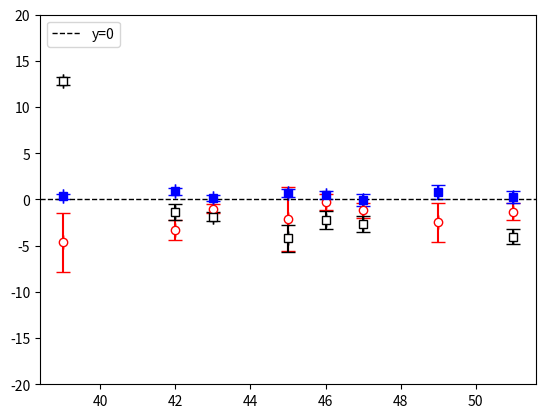

Reproduce this figure in Python.
import matplotlib.pyplot as plt
import numpy as np


# データセット1
#x_values1 = np.array([1.772,1.75,1.79,1.73,1.769,1.807,1.75,1.785,1.821])
x_values1 = np.array([39,42,43,45,46,47,49,50,51])
y_values1 = np.array([295.074,313.152,330.240,328.455,349.738,366.13,365.05,308.08,401.37])
x_error1 = np.array([0,0,0,0,0,0,0,0,0])
y_error1 = np.array([0.195,0.294,0.215,0.270,0.322,0.517,0.588,0.500,0.510])

# データセット2
y_values2 = np.array([290.446,309.83,329.222,326.327,349.488,364.983,362.577,385.155,400.067])
y_error2 = np.array([3.018,0.763,0.273,3.216,0.541,0.295,1.494,0.714,0.359])

# データセット2
y_values3 = np.array([307.908,311.767,328.384,324.262,347.541,363.430,319.375,367.287,397.353])
y_error3 = np.array([0.245,0.586,0.302,1.193,0.634,0.349,0.910,0.657,0.338])

y_values4 = np.array([295.408,314.018,330.386,329.167,350.255,366.045,365.833,385.658,401.626])
y_error4 = np.array([0.103,0.125,0.115,0.170,0.123,0.110,0.168,0.150,0.133])


y_values21 = y_values2 - y_values1
y_values31 = y_values3 - y_values1
y_values41 = y_values4 - y_values1

y_error21 = y_error2 + y_error1
y_error31 = y_error3 + y_error1
y_error41 = y_error4 + y_error1


# スキャッタープロットとエラーバーを描画
plt.errorbar(x_values1, y_values21, xerr=x_error1, yerr=y_error21, fmt='o',markerfacecolor='white',color='red',capsize=5)


plt.errorbar(x_values1, y_values31, xerr=x_error1, yerr=y_error31, fmt='s', capsize=5, color='black',markerfacecolor='white')

plt.errorbar(x_values1, y_values41, xerr=x_error1, yerr=y_error41, fmt='s', capsize=5, color='blue')


plt.axhline(0, color='black', linestyle='--', linewidth=1, label='y=0')


#r グラフのタイトルと軸ラベルを設定
#plt.title('Scatter Plot with Multiple Data Sets')
#plt.xlabel('X-axis')
#plt.ylabel('Y-axis')

#plt.xticks([42,43,44,45,46,47,48])
#plt.yticks([-5,-4,-3,-2,-1,0,1,2,3,4,5,6,7,8,9,10])
#
#
#plt.tick_params(axis='both', which='both', direction='in')

# 凡例を表示
plt.legend()

#plt.xlim(20,47.3)
plt.ylim(-20,20)


# グリッドを表示
#plt.grid(True)

# グラフを表示
plt.show()

#plt.savefig('./plot_s2p_cr_final.svg',format='svg')
